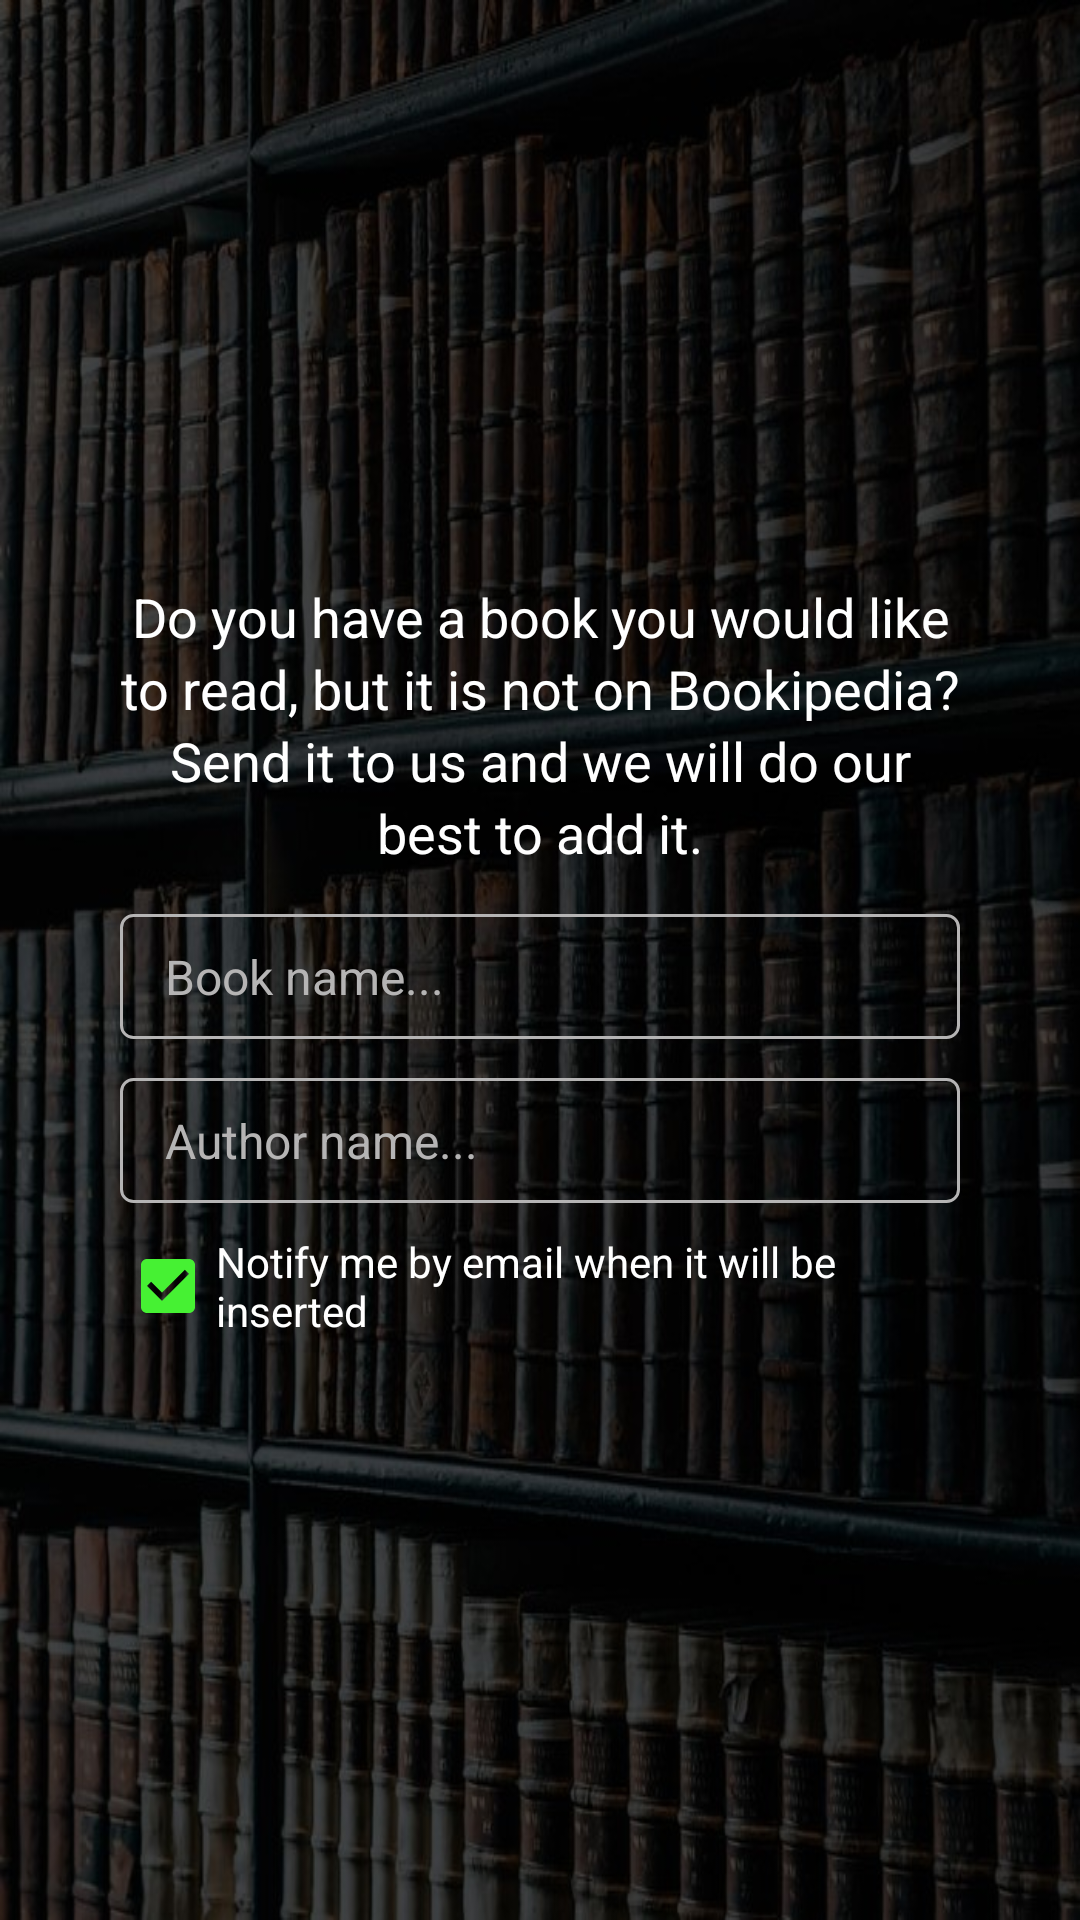

Here is an Android app screen rendered from its layout file. Give the layout XML and the strings, colors and styles it references.
<!-- AndroidManifest.xml: application theme AppTheme -->
<!-- res/layout/activity_suggestion.xml -->
<?xml version="1.0" encoding="utf-8"?>
<RelativeLayout
    xmlns:android="http://schemas.android.com/apk/res/android"
    xmlns:app="http://schemas.android.com/apk/res-auto"
    xmlns:tools="http://schemas.android.com/tools"
    android:layout_width="match_parent"
    android:layout_height="match_parent"
    android:background="@drawable/background"
    tools:context="com.gcappslab.bookipedia.Settings.SuggestionActivity">

    <LinearLayout
        android:layout_width="match_parent"
        android:layout_height="wrap_content"
        android:layout_centerVertical="true"
        android:layout_marginLeft="40dp"
        android:layout_marginRight="40dp"
        android:orientation="vertical">

        <TextView
            android:id="@+id/textView7"
            android:layout_width="match_parent"
            android:layout_height="wrap_content"
            android:lineSpacingExtra="3sp"
            android:text="@string/suggestion_text"
            android:textAlignment="center"
            android:textAppearance="@style/TextAppearance.AppCompat.Light.SearchResult.Subtitle"
            android:textSize="18sp"/>

        <EditText
            android:id="@+id/nameField"
            android:layout_width="match_parent"
            android:layout_height="wrap_content"
            android:layout_marginBottom="5dp"
            android:layout_marginTop="15dp"
            android:background="@drawable/inputbox"
            android:hint="Book name..."
            android:inputType="text"
            android:maxEms="200"
            android:paddingBottom="10dp"
            android:paddingLeft="15dp"
            android:paddingRight="15dp"
            android:paddingTop="10dp"
            android:textColor="@android:color/white"
            android:textColorHint="@color/semi_white"
            android:textSize="16sp">
        </EditText>

        <EditText
            android:id="@+id/authorField"
            android:layout_width="match_parent"
            android:layout_height="wrap_content"
            android:layout_marginBottom="10dp"
            android:layout_marginTop="8dp"
            android:background="@drawable/inputbox"
            android:hint="Author name..."
            android:inputType="text"
            android:paddingBottom="10dp"
            android:paddingLeft="15dp"
            android:paddingRight="15dp"
            android:paddingTop="10dp"
            android:textColor="@android:color/white"
            android:textColorHint="@color/semi_white"
            android:textSize="16sp"
            android:maxEms="200">
        </EditText>

        <CheckBox
            android:id="@+id/cbSendEmail"
            android:layout_width="match_parent"
            android:layout_height="wrap_content"
            android:checked="true"
            android:textColor="@android:color/white"
            android:text="Notify me by email when it will be inserted"/>

    </LinearLayout>

</RelativeLayout>
<!-- resources referenced by this layout -->
<resources>
  <color name="semi_white">#ffb5b4b4</color>
  <!-- drawable background: jpg bitmap (drawable, 107996 bytes) -->
  <!-- drawable inputbox (drawable) -->
  <?xml version="1.0" encoding="utf-8"?>
  <layer-list xmlns:android="http://schemas.android.com/apk/res/android" >
      <item>
          <shape android:shape="rectangle">
              <corners android:radius="4dp"/>
              <stroke android:width="1dp" android:color="#b5b4b4"  />
          </shape>
      </item>
  
  
  </layer-list>
  <string name="suggestion_text">Do you have a book you would like to read, but it is not on Bookipedia? Send it to us and we will do our best to add it.</string>
  <style name="AppTheme" parent="Theme.AppCompat">
          <item name="colorPrimary">@color/colorPrimary</item>
          <item name="colorPrimaryDark">@color/colorPrimaryDark</item>
          <item name="colorAccent">@color/colorAccent</item>
          <item name="android:windowAnimationStyle">@null</item>
      </style>
  <color name="colorPrimary">#000000</color>
  <color name="colorPrimaryDark">#000000</color>
  <color name="colorAccent">#46f133</color>
</resources>
